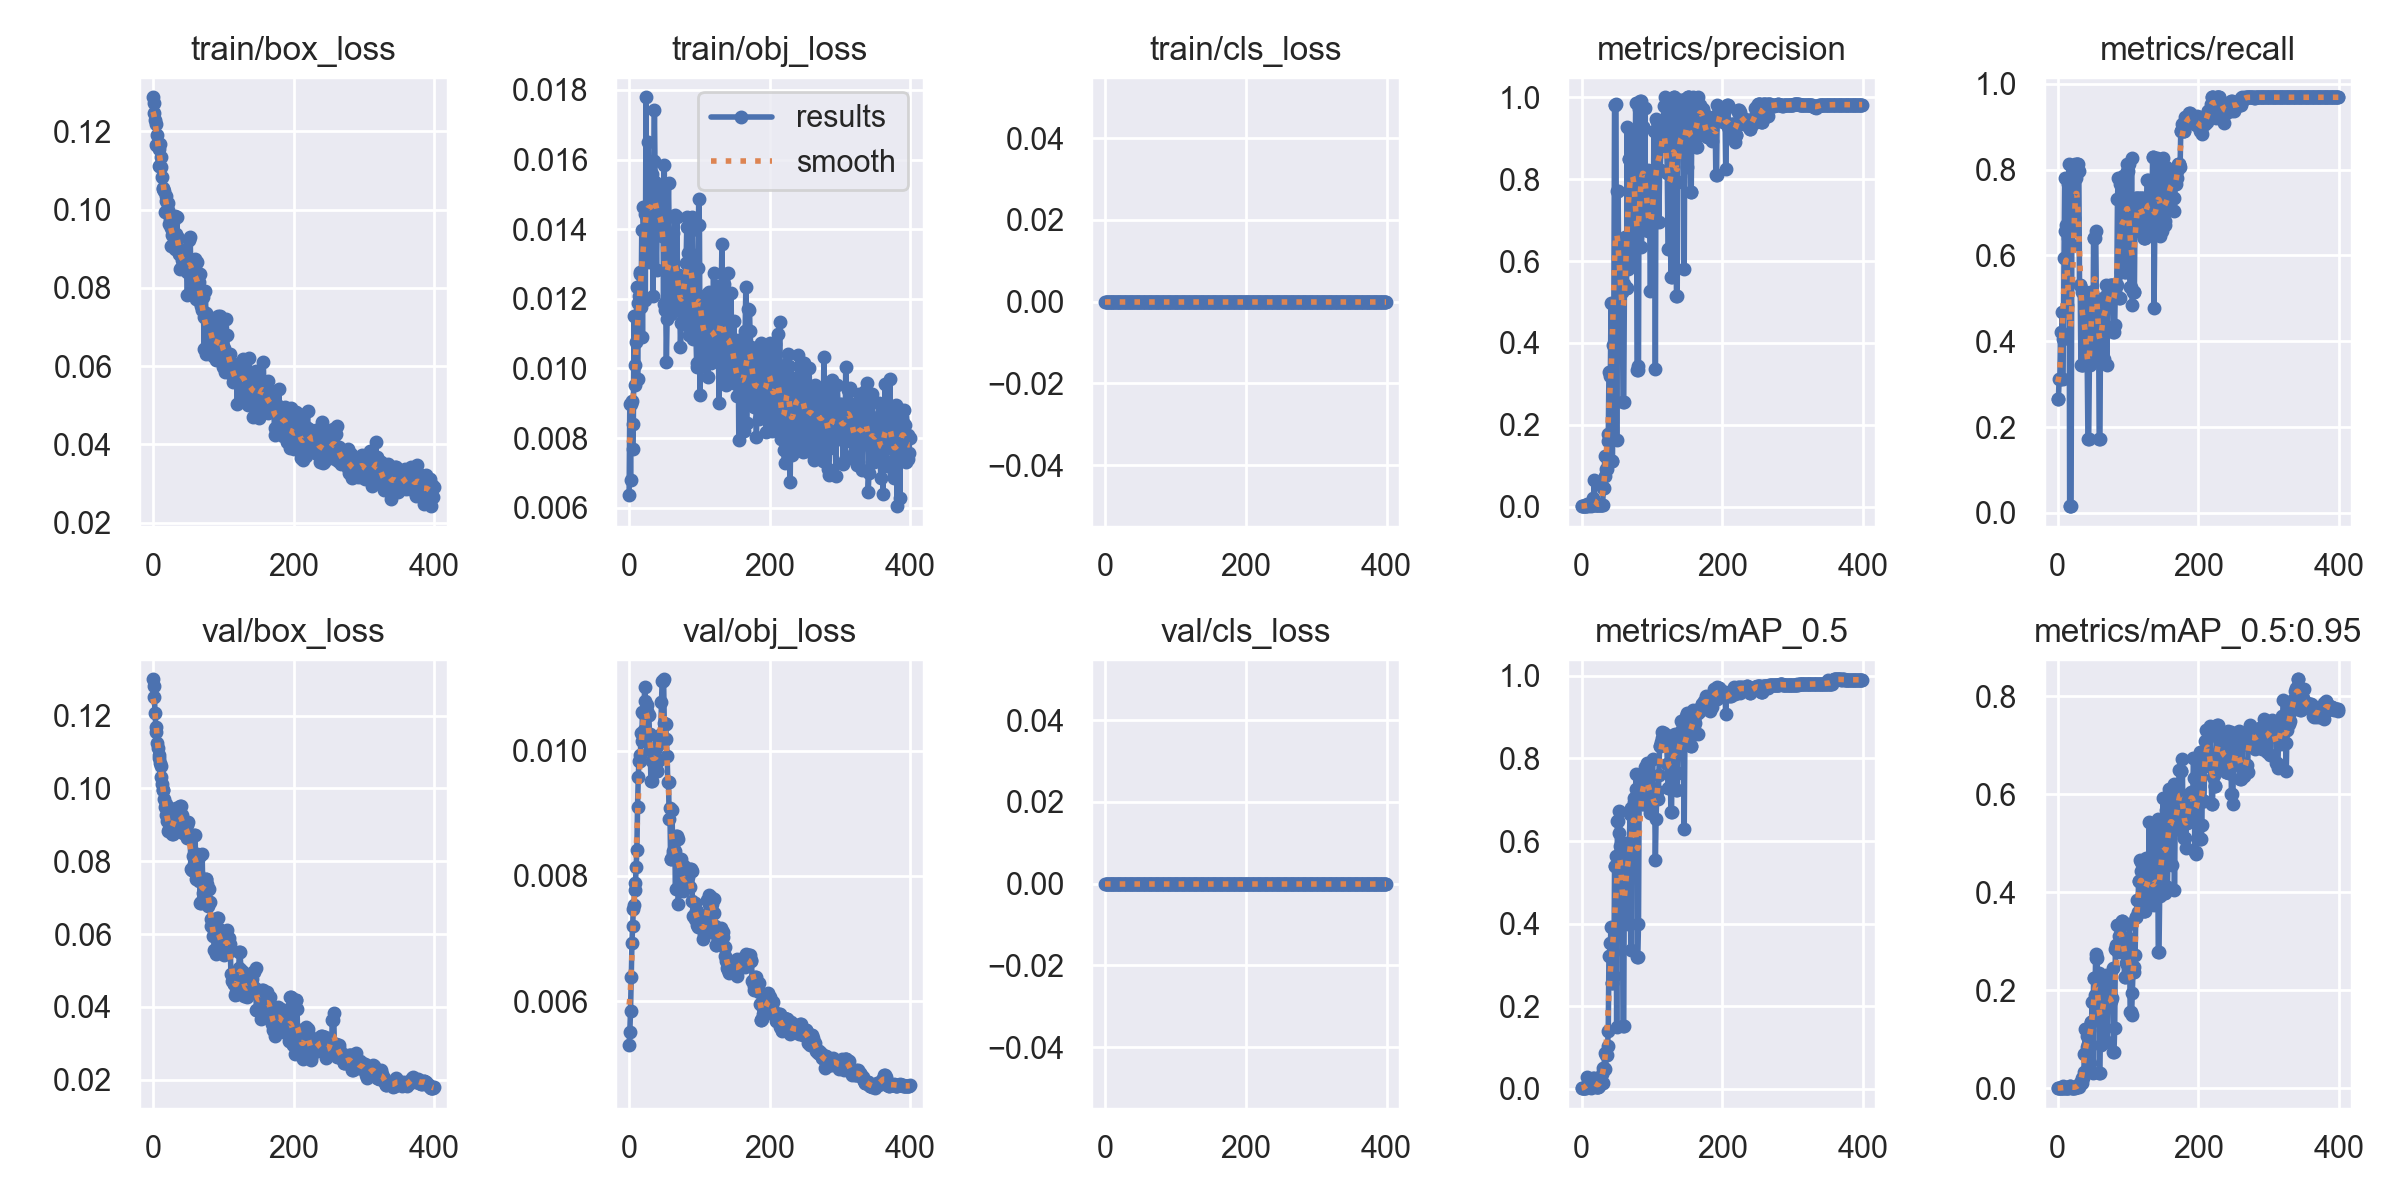

Source data for this figure (header and first rows):
epoch, train/box_loss, train/obj_loss, train/cls_loss, metrics/precision, metrics/recall, metrics/mAP_0.5, metrics/mAP_0.5:0.95, val/box_loss, val/obj_loss, val/cls_loss, x/lr0, x/lr1, x/lr2
0, 0.1287, 0.006354, 0, 0.001232, 0.2656, 0.001228, 0.0002337, 0.13, 0.005296, 0, 0.0982, 0.0002, 0.0002
1, 0.1272, 0.008992, 0, 0.001232, 0.2656, 0.001144, 0.0001462, 0.1282, 0.005512, 0, 0.0955, 0.0004988, 0.0004988
2, 0.1246, 0.006806, 0, 0.001449, 0.3125, 0.001856, 0.0003404, 0.1252, 0.005845, 0, 0.0928, 0.000796, 0.000796
3, 0.1228, 0.008982, 0, 0.001449, 0.3125, 0.001839, 0.0003761, 0.1207, 0.006379, 0, 0.09009, 0.001092, 0.001092
4, 0.1218, 0.00906, 0, 0.001956, 0.4219, 0.002072, 0.0004523, 0.1168, 0.006931, 0, 0.08739, 0.001386, 0.001386
5, 0.1166, 0.007674, 0, 0.001449, 0.3125, 0.001621, 0.0004358, 0.1154, 0.007195, 0, 0.08468, 0.001679, 0.001679
6, 0.1191, 0.008417, 0, 0.002174, 0.4688, 0.001992, 0.0004823, 0.1123, 0.00747, 0, 0.08197, 0.00197, 0.00197
7, 0.117, 0.0115, 0, 0.001449, 0.3125, 0.004409, 0.001251, 0.1112, 0.007541, 0, 0.07926, 0.00226, 0.00226
8, 0.1112, 0.01011, 0, 0.00681, 0.4062, 0.02899, 0.003742, 0.1092, 0.007774, 0, 0.07655, 0.002548, 0.002548
9, 0.1155, 0.009522, 0, 0.002754, 0.5938, 0.006274, 0.001189, 0.1085, 0.007886, 0, 0.07383, 0.002835, 0.002835
10, 0.1168, 0.01076, 0, 0.003623, 0.7812, 0.02158, 0.002472, 0.107, 0.008146, 0, 0.07112, 0.003121, 0.003121
11, 0.1135, 0.01235, 0, 0.003044, 0.6562, 0.002942, 0.0006952, 0.1062, 0.008408, 0, 0.0684, 0.003405, 0.003405
12, 0.1108, 0.009695, 0, 0.003116, 0.6719, 0.007665, 0.001293, 0.1032, 0.009109, 0, 0.06569, 0.003687, 0.003687
13, 0.1083, 0.01187, 0, 0.002246, 0.4844, 0.001805, 0.0006868, 0.1012, 0.009574, 0, 0.06297, 0.003968, 0.003968
14, 0.1055, 0.01208, 0, 0.002971, 0.6406, 0.004936, 0.00101, 0.09949, 0.009844, 0, 0.06025, 0.004248, 0.004248
15, 0.1052, 0.01277, 0, 0.003551, 0.7656, 0.005641, 0.0009658, 0.09961, 0.009832, 0, 0.05753, 0.004526, 0.004526
16, 0.1049, 0.01272, 0, 0.003768, 0.8125, 0.009457, 0.002025, 0.09715, 0.009926, 0, 0.0548, 0.004802, 0.004802
17, 0.09944, 0.01177, 0, 0.02076, 0.01562, 0.02532, 0.004778, 0.0949, 0.01028, 0, 0.05208, 0.005077, 0.005077
18, 0.1036, 0.01396, 0, 0.06488, 0.01562, 0.02477, 0.003583, 0.09581, 0.01016, 0, 0.04935, 0.005351, 0.005351
19, 0.1023, 0.01089, 0, 0.005122, 0.01562, 0.02394, 0.003408, 0.0927, 0.01062, 0, 0.04662, 0.005623, 0.005623
20, 0.09991, 0.01463, 0, 0.002899, 0.625, 0.004011, 0.001129, 0.09112, 0.01061, 0, 0.04389, 0.005893, 0.005893
21, 0.1016, 0.01394, 0, 0.003044, 0.6562, 0.007115, 0.001455, 0.09153, 0.01034, 0, 0.04116, 0.006162, 0.006162
22, 0.09984, 0.01444, 0, 0.003044, 0.6562, 0.003875, 0.001121, 0.08835, 0.01102, 0, 0.03843, 0.00643, 0.00643
23, 0.09641, 0.01195, 0, 0.003188, 0.6875, 0.004209, 0.001121, 0.08882, 0.0108, 0, 0.0357, 0.006696, 0.006696
24, 0.09751, 0.01779, 0, 0.003768, 0.8125, 0.004939, 0.001454, 0.08976, 0.01056, 0, 0.03296, 0.00696, 0.00696
25, 0.09518, 0.01381, 0, 0.003623, 0.7812, 0.006713, 0.001786, 0.08886, 0.01074, 0, 0.03022, 0.007224, 0.007224
26, 0.09058, 0.01389, 0, 0.003623, 0.7812, 0.01112, 0.003297, 0.08853, 0.01064, 0, 0.02748, 0.007485, 0.007485
27, 0.09359, 0.01652, 0, 0.003768, 0.8125, 0.0172, 0.003008, 0.08745, 0.01057, 0, 0.02474, 0.007745, 0.007745
28, 0.09688, 0.01307, 0, 0.003768, 0.8125, 0.0172, 0.003008, 0.08745, 0.01057, 0, 0.022, 0.008004, 0.008004
29, 0.09061, 0.01486, 0, 0.003768, 0.8125, 0.03449, 0.005374, 0.0893, 0.01026, 0, 0.01926, 0.008261, 0.008261
30, 0.0918, 0.01503, 0, 0.003696, 0.7969, 0.01382, 0.002501, 0.09146, 0.01001, 0, 0.01652, 0.008517, 0.008517
31, 0.09006, 0.0141, 0, 0.04491, 0.5312, 0.05019, 0.01018, 0.0943, 0.009523, 0, 0.01377, 0.008771, 0.008771
32, 0.09838, 0.01461, 0, 0.04491, 0.5312, 0.05019, 0.01018, 0.0943, 0.009523, 0, 0.01102, 0.009024, 0.009024
33, 0.0937, 0.01558, 0, 0.1227, 0.3438, 0.08663, 0.01282, 0.09471, 0.009841, 0, 0.009183, 0.009183, 0.009183
34, 0.09804, 0.01207, 0, 0.07437, 0.5156, 0.04697, 0.01009, 0.09172, 0.009975, 0, 0.009183, 0.009183, 0.009183
35, 0.0928, 0.01597, 0, 0.09147, 0.3438, 0.0817, 0.02023, 0.09079, 0.009969, 0, 0.009158, 0.009158, 0.009158
36, 0.0928, 0.01743, 0, 0.09147, 0.3438, 0.0817, 0.02023, 0.09079, 0.009969, 0, 0.009134, 0.009134, 0.009134
37, 0.08855, 0.01537, 0, 0.178, 0.5156, 0.1025, 0.03269, 0.09299, 0.009828, 0, 0.009109, 0.009109, 0.009109
38, 0.08483, 0.01391, 0, 0.16, 0.5156, 0.1399, 0.06885, 0.09236, 0.01005, 0, 0.009084, 0.009084, 0.009084
39, 0.08902, 0.01282, 0, 0.3285, 0.5156, 0.3213, 0.1207, 0.09519, 0.009674, 0, 0.009059, 0.009059, 0.009059
40, 0.08503, 0.01435, 0, 0.3285, 0.5156, 0.3213, 0.1207, 0.09519, 0.009674, 0, 0.009035, 0.009035, 0.009035
41, 0.08806, 0.01521, 0, 0.3186, 0.3438, 0.3528, 0.1064, 0.09279, 0.009837, 0, 0.00901, 0.00901, 0.00901
42, 0.08722, 0.01456, 0, 0.4971, 0.3438, 0.3919, 0.08427, 0.08869, 0.01019, 0, 0.008985, 0.008985, 0.008985
43, 0.08979, 0.01445, 0, 0.1111, 0.1719, 0.2568, 0.08998, 0.08789, 0.01013, 0, 0.00896, 0.00896, 0.00896
44, 0.08566, 0.01425, 0, 0.1111, 0.1719, 0.2568, 0.08998, 0.08789, 0.01013, 0, 0.008936, 0.008936, 0.008936
45, 0.08691, 0.01392, 0, 0.3942, 0.3438, 0.3303, 0.1193, 0.08847, 0.01026, 0, 0.008911, 0.008911, 0.008911
46, 0.08718, 0.01522, 0, 0.4898, 0.3438, 0.2732, 0.05245, 0.08994, 0.01077, 0, 0.008886, 0.008886, 0.008886
47, 0.08699, 0.01381, 0, 0.9818, 0.5156, 0.539, 0.1359, 0.09003, 0.01112, 0, 0.008861, 0.008861, 0.008861
48, 0.08415, 0.01488, 0, 0.9818, 0.5156, 0.539, 0.1359, 0.09003, 0.01112, 0, 0.008837, 0.008837, 0.008837
49, 0.0783, 0.01184, 0, 0.9829, 0.5156, 0.563, 0.1752, 0.08634, 0.01114, 0, 0.008812, 0.008812, 0.008812
50, 0.08534, 0.01584, 0, 0.1618, 0.3594, 0.1483, 0.03192, 0.09065, 0.01045, 0, 0.008787, 0.008787, 0.008787
51, 0.08535, 0.01169, 0, 0.7718, 0.6406, 0.6487, 0.224, 0.08712, 0.01043, 0, 0.008762, 0.008762, 0.008762
52, 0.09229, 0.01193, 0, 0.7718, 0.6406, 0.6487, 0.224, 0.08712, 0.01043, 0, 0.008738, 0.008738, 0.008738
53, 0.09311, 0.01018, 0, 0.5364, 0.6406, 0.6199, 0.1903, 0.0871, 0.01019, 0, 0.008713, 0.008713, 0.008713
54, 0.08237, 0.01142, 0, 0.6457, 0.6562, 0.6739, 0.273, 0.07786, 0.00992, 0, 0.008688, 0.008688, 0.008688
55, 0.08051, 0.01435, 0, 0.532, 0.4844, 0.5868, 0.2663, 0.07753, 0.009494, 0, 0.008663, 0.008663, 0.008663
56, 0.08329, 0.01531, 0, 0.532, 0.4844, 0.5868, 0.2663, 0.07753, 0.009494, 0, 0.008639, 0.008639, 0.008639
57, 0.08614, 0.01388, 0, 0.5312, 0.4844, 0.5734, 0.2071, 0.08137, 0.008916, 0, 0.008614, 0.008614, 0.008614
58, 0.08397, 0.01245, 0, 0.5236, 0.4844, 0.5484, 0.2361, 0.07923, 0.00908, 0, 0.008589, 0.008589, 0.008589
59, 0.08156, 0.01183, 0, 0.2561, 0.1719, 0.1512, 0.03036, 0.08718, 0.008264, 0, 0.008564, 0.008564, 0.008564
... 340 more rows
